Labelled photos from "data_clean", an image-classification folder in nadinebasha/Computer-Vision-Project. The possible labels are: auto rickshaws, bikes, cars, motorcycles.

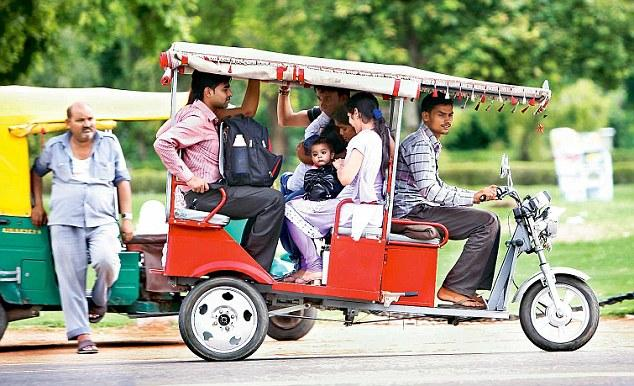
Label: auto rickshaws

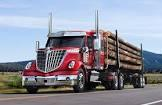
Label: cars

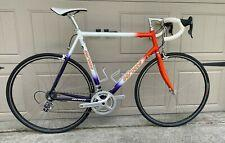
Label: bikes

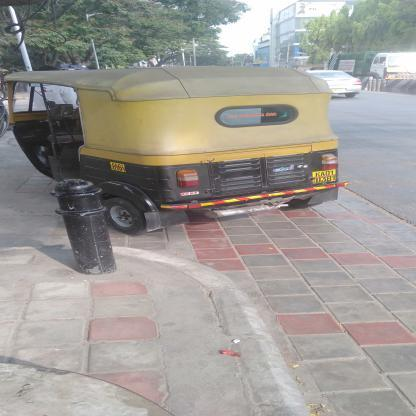
Label: auto rickshaws

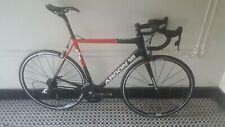
Label: bikes
